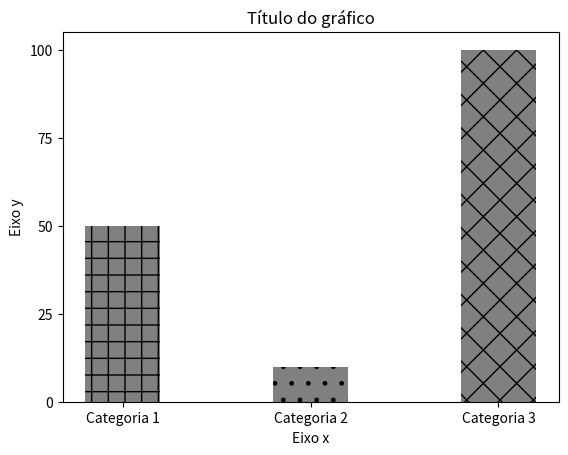

Generate this figure with matplotlib:
import matplotlib.pylab as plt

# plt.figure(figsize=(1, 0.5), dpi=100)

labels = ['Categoria 1', 'Categoria 2', 'Categoria 3']
values = [50, 10, 100]

colunas = plt.bar(labels, values, width=0.4, color='grey')
colunas[0].set_hatch('+')
colunas[1].set_hatch('.')
colunas[2].set_hatch('x')

plt.yticks([0, 25, 50, 75, 100])

plt.title('Título do gráfico')

plt.xlabel('Eixo x')
plt.ylabel('Eixo y')

plt.show()